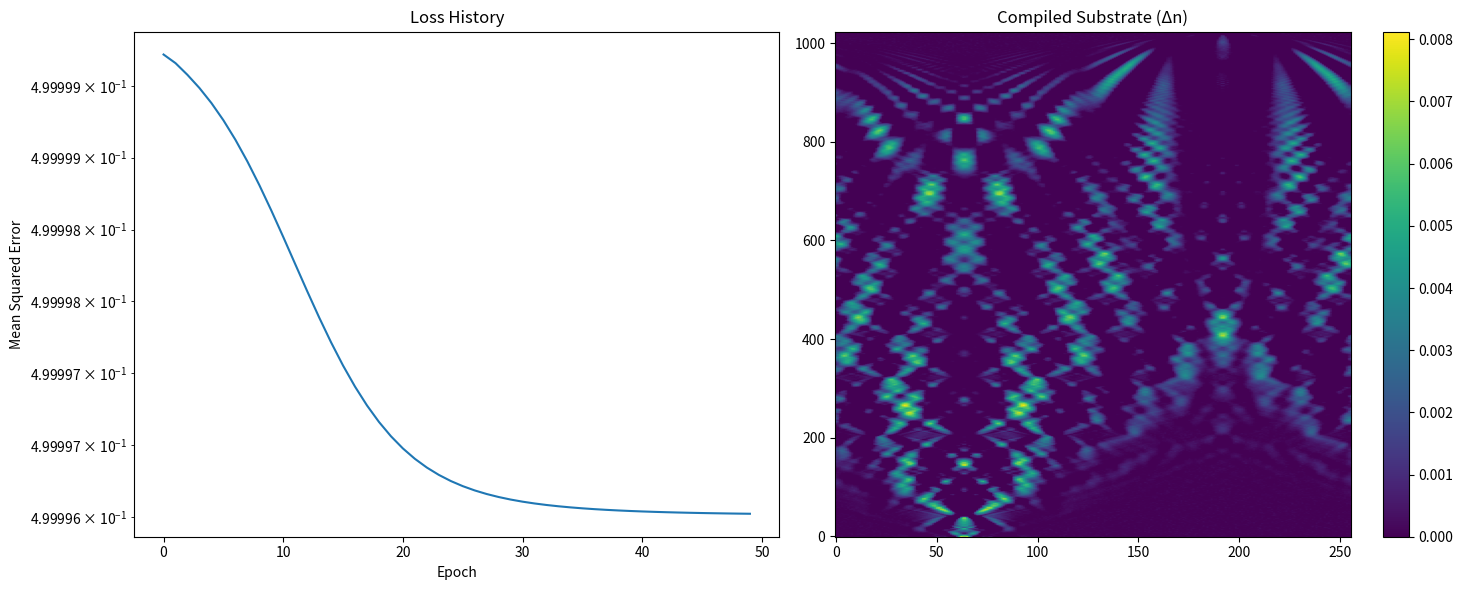

Write the Python code that produced this figure.
import numpy as np
import scipy.fft
import matplotlib.pyplot as plt
from scipy.ndimage import gaussian_filter
import os
from typing import List, Tuple, Dict, Any

# ==============================================================================
# LAYER 1: THE PHYSICS KERNEL (The Substrate)
# ==============================================================================

class PhiSubstrate:
    """
    Implements the physical simulation of light propagation through the substrate.

    This class models the evolution of a complex scalar field ψ(x, z) governed by
    the Paraxial Helmholtz Equation, using the Split-Step Fourier Method.

    The substrate is defined by a learnable refractive index field n(x, z) = n₀ + Δn(x, z).
    """
    def __init__(self, shape: Tuple[int, int] = (128, 256), wavelength: float = 1.55e-6,
                 dx: float = 0.1e-6, dz: float = 0.5e-6, n0: float = 1.45):
        """
        Initializes the substrate and pre-computes the diffraction operator.

        :param shape: A tuple (ny, nz) defining the number of grid points in x and z.
        :param wavelength: The vacuum wavelength (λ) of the light.
        :param dx: The spatial grid spacing in the x-dimension.
        :param dz: The spatial grid spacing in the z-dimension (propagation step).
        :param n0: The constant background refractive index of the substrate.
        """
        self.shape = shape
        self.ny, self.nz = shape
        self.dx = dx
        self.dz = dz
        self.n0 = n0
        self.k0 = 2 * np.pi / wavelength  # Vacuum wavenumber k₀ = 2π/λ

        # The learnable structure function Δn(x, z)
        np.random.seed(42)
        self.delta_n = np.random.normal(0, 1e-4, self.shape).astype(np.float32)

        # Pre-compute the diffraction operator in Fourier space, corresponding to:
        # exp(-i * kx² * Δz / (2 * k₀ * n₀))
        kx = 2 * np.pi * scipy.fft.fftfreq(self.ny, self.dx)
        self.diffraction_op = np.exp(-1j * (kx**2 * self.dz) / (2 * self.k0 * self.n0))

    def propagate(self, field_in: np.ndarray, store_fields: bool = False) -> np.ndarray:
        """
        Propagates a field ψ(x, 0) from z=0 to z=L using the Split-Step Fourier method.

        :param field_in: The initial complex field ψ(x, 0) at the input plane.
        :param store_fields: If True, stores the field at each Δz step for gradient calculation.
        :return: The final complex field ψ(x, L) at the output plane.
        """
        psi = field_in.copy().astype(np.complex64)
        if store_fields: self.forward_fields = [psi]

        for z_idx in range(self.nz):
            # Refraction: ψ' = exp(i * k₀ * Δn * Δz) * ψ
            psi *= np.exp(1j * self.k0 * self.delta_n[:, z_idx] * self.dz)
            # Diffraction: ψ(z+Δz) = F⁻¹{ exp(-i*kx²*Δz/(2k₀n₀)) * F{ψ'} }
            psi = scipy.fft.ifft(scipy.fft.fft(psi) * self.diffraction_op)
            if store_fields: self.forward_fields.append(psi)
        return psi

    def backpropagate(self, field_in: np.ndarray) -> np.ndarray:
        """
        Propagates a field backward from z=L to z=0 using the adjoint of the propagation operator.
        """
        psi = field_in.copy().astype(np.complex64)
        self.backward_fields = [psi]
        for z_idx in range(self.nz - 1, -1, -1):
            # Adjoint Diffraction (conjugate of the operator)
            psi = scipy.fft.ifft(scipy.fft.fft(psi) * np.conj(self.diffraction_op))
            # Adjoint Refraction (conjugate of the operator)
            psi *= np.exp(-1j * self.k0 * self.delta_n[:, z_idx] * self.dz)
            self.backward_fields.append(psi)
        self.backward_fields.reverse()
        return psi

# ==============================================================================
# LAYER 2: THE COMPILER (Genesis Engine)
# ==============================================================================

class NeuroOpticalCompiler:
    """
    Implements the gradient-based optimization to find the optimal substrate Δn*.

    This class solves the inverse problem: given a target logical function (truth table),
    it finds the substrate structure that implements it by minimizing a loss function L(Δn).
    """
    def __init__(self, substrate: PhiSubstrate, learning_rate: float = 1e-3, epochs: int = 50):
        self.sub = substrate
        self.lr = learning_rate
        self.epochs = epochs

    def compile(self, vpu: 'VirtualHolographicPU', truth_table: List[Tuple[List[int], List[int]]],
                energy_high: float = 1.0, energy_low: float = 0.0) -> Tuple[np.ndarray, List[float]]:
        """
        Runs the optimization loop to compile the logic gate.

        The process follows: Δn* = argmin(L(Δn))
        """
        loss_history = []
        for epoch in range(self.epochs):
            total_loss = 0
            grad_accum = np.zeros_like(self.sub.delta_n)

            for input_vec, target_vec in truth_table:
                # 1. Forward Pass: Calculate ψ(x, L)
                initial_field = vpu._encode_input(input_vec)
                final_field = self.sub.propagate(initial_field, store_fields=True)

                # 2. Calculate Loss L and the error signal at the output plane
                output_energies = vpu._measure_output(final_field)
                target_energies = [energy_high if bit == 1 else energy_low for bit in target_vec]
                loss = np.sum([(out - tar)**2 for out, tar in zip(output_energies, target_energies)])
                total_loss += loss

                error_signal = np.zeros(self.sub.ny, dtype=np.complex64)
                for i, port_idx in enumerate(vpu.output_ports):
                    # The derivative of the energy loss w.r.t. the field ψ
                    err = 2 * (output_energies[i] - target_energies[i])
                    error_signal[vpu._get_port_slice(port_idx)] += err * final_field[vpu._get_port_slice(port_idx)]

                # 3. Backward Pass: Propagate the error signal back to z=0
                self.sub.backpropagate(error_signal)

                # 4. Gradient Calculation: The gradient ∂L/∂Δn is computed via the adjoint method
                grad = np.imag(np.conj(np.array(self.sub.forward_fields[:-1])) * np.array(self.sub.backward_fields[1:]))
                grad_accum += grad.T * self.sub.k0 * self.sub.dz

            # 5. Update Δn using gradient descent
            smoothed_grad = gaussian_filter(grad_accum, sigma=1.0) # Apply regularization
            self.sub.delta_n -= self.lr * smoothed_grad
            self.sub.delta_n = np.clip(self.sub.delta_n, 0, 0.05) # Enforce physical constraints

            avg_loss = total_loss / len(truth_table)
            loss_history.append(avg_loss)
            if epoch % 10 == 0: print(f"Epoch {epoch}, Avg Loss: {avg_loss:.4e}")

        return self.sub.delta_n, loss_history

# ==============================================================================
# LAYER 3: THE VIRTUAL PROCESSOR (User API)
# ==============================================================================

class VirtualHolographicPU:
    """
    The main user-facing API for defining, compiling, and executing optical circuits.
    """
    def __init__(self, substrate: PhiSubstrate, compiler: NeuroOpticalCompiler,
                 input_ports: List[int], output_ports: List[int], port_width: int = 5):
        self.substrate = substrate
        self.compiler = compiler
        self.input_ports = input_ports
        self.output_ports = output_ports
        self.port_width = port_width
        self.x_coords = np.arange(self.substrate.ny) * self.substrate.dx

    def _get_port_slice(self, port_pos_idx: int) -> slice:
        start = max(0, port_pos_idx - self.port_width // 2)
        end = min(self.substrate.ny, port_pos_idx + self.port_width // 2)
        return slice(start, end)

    def _encode_input(self, input_vector: List[int], amplitude: float = 1.0, sigma_x: float = None) -> np.ndarray:
        """
        Implements the Input Encoding Function E_in(b).
        Maps a binary vector b to a superposition of Gaussian beams.
        """
        if sigma_x is None: sigma_x = self.port_width * self.substrate.dx
        initial_field = np.zeros(self.substrate.ny, dtype=np.complex64)
        for i, bit in enumerate(input_vector):
            if bit == 1:
                port_pos = self.input_ports[i] * self.substrate.dx
                initial_field += amplitude * np.exp(-(self.x_coords - port_pos)**2 / (2 * sigma_x**2))
        return initial_field

    def _measure_output(self, final_field: np.ndarray) -> List[float]:
        """
        Implements the Output Measurement Function E_out(Δn, b).
        Calculates the energy ∫|ψ(x,L)|²dx at each detector region.
        """
        output_energies = []
        for port_pos_idx in self.output_ports:
            intensity = np.abs(final_field[self._get_port_slice(port_pos_idx)])**2
            energy = np.sum(intensity) * self.substrate.dx
            output_energies.append(energy)
        return output_energies

    def execute(self, input_vector: List[int], store_fields: bool = False) -> List[float]:
        """
        Executes a forward pass for a given input vector.
        """
        initial_field = self._encode_input(input_vector)
        final_field = self.substrate.propagate(initial_field, store_fields=store_fields)
        return self._measure_output(final_field)

    def learn_function(self, truth_table: List[Tuple[List[int], List[int]]]) -> Tuple[np.ndarray, List[float]]:
        """
        High-level function to invoke the compiler for a given truth table.
        """
        print("[VPU] Invoking gradient-based compiler...")
        return self.compiler.compile(self, truth_table)

    def verify(self, truth_table: List[Tuple[List[int], List[int]]], energy_high: float = 1.0,
             energy_low: float = 0.0) -> Tuple[Dict[str, Any], List[Dict[str, Any]]]:
        """
        Performs digital verification of the compiled hardware.
        Compares the thresholded output y(s) against the target b_target(s).
        """
        print("\n[VERIFY] Verifying compiled logic...")
        e_thresh = (energy_high + energy_low) / 2.0
        correct_cases = 0
        total_cases = len(truth_table)
        case_results = []

        for i, (input_vec, target_vec) in enumerate(truth_table):
            output_energies = self.execute(input_vec)
            # Apply Heaviside step function H(E - E_thresh)
            result_vec = [1 if energy >= e_thresh else 0 for energy in output_energies]
            is_correct = (result_vec == target_vec)
            if is_correct: correct_cases += 1

            result = { "case": i + 1, "input": input_vec, "target": target_vec, "output": result_vec,
                       "energies": [float(e) for e in output_energies], "is_correct": is_correct }
            case_results.append(result)
            print(f"  Case #{result['case']}: Input={result['input']}, Target={result['target']}, Result={result['output']} -> {'PASS' if is_correct else 'FAIL'}")

        accuracy = (correct_cases / total_cases) * 100
        summary = { "accuracy": accuracy, "correct_cases": correct_cases,
                    "total_cases": total_cases, "all_correct": accuracy == 100.0 }
        print(f"[VERIFY] Verification complete. Accuracy: {summary['accuracy']:.2f}%")
        return summary, case_results

# ==============================================================================
# LAYER 4: LOGIC FABRIC for Circuit Composition
# ==============================================================================

class LogicFabric:
    """
    Manages a large substrate and the placement of pre-compiled components.
    This class is the foundation for building complex circuits by composition.
    """
    def __init__(self, shape=(1024, 4096), **kwargs):
        self.substrate = PhiSubstrate(shape=shape, **kwargs)
        # Mask to "freeze" the refractive index of placed components
        self.frozen_mask = np.zeros(shape, dtype=bool)
        self.components = []

    def place(self, component_delta_n: np.ndarray, position: Tuple[int, int]):
        """
        Places a pre-compiled component's Δn structure onto the fabric.

        :param component_delta_n: The 2D numpy array of the component's Δn.
        :param position: A tuple (y_pos, z_pos) for the top-left corner.
        """
        y_pos, z_pos = position
        ny, nz = component_delta_n.shape
        if y_pos + ny > self.substrate.ny or z_pos + nz > self.substrate.nz:
            raise ValueError("Component placement is out of fabric bounds.")

        self.substrate.delta_n[y_pos:y_pos+ny, z_pos:z_pos+nz] = component_delta_n
        self.frozen_mask[y_pos:y_pos+ny, z_pos:z_pos+nz] = True
        self.components.append({'position': position, 'shape': (ny, nz)})
        print(f"Placed component of shape {component_delta_n.shape} at {position}.")

    def visualize(self):
        """Displays the current state of the fabric's refractive index."""
        plt.figure(figsize=(15, 7))
        plt.imshow(self.substrate.delta_n.T, cmap='viridis', aspect='auto', origin='lower')
        plt.title("Logic Fabric with Placed Components")
        plt.xlabel("x position")
        plt.ylabel("z position (propagation)")
        plt.colorbar(label="Δn")
        plt.show()

# ==============================================================================
# DEMONSTRATION
# ==============================================================================

def main():
    print("="*60); print("PHI-OS: Compilation and Verification"); print("="*60)

    substrate = PhiSubstrate(shape=(256, 1024), dx=0.2e-6)
    compiler = NeuroOpticalCompiler(substrate)
    vpu = VirtualHolographicPU(substrate=substrate, compiler=compiler, input_ports=[64], output_ports=[192], port_width=10)

    truth_table = [([1], [1]), ([0], [0])]
    delta_n_final, loss_history = vpu.learn_function(truth_table)
    vpu.verify(truth_table)

    fig, axes = plt.subplots(1, 2, figsize=(15, 6))
    axes[0].plot(loss_history)
    axes[0].set_title("Loss History"); axes[0].set_xlabel("Epoch"); axes[0].set_ylabel("Mean Squared Error"); axes[0].set_yscale('log')
    im = axes[1].imshow(delta_n_final.T, aspect='auto', cmap='viridis', origin='lower')
    axes[1].set_title("Compiled Substrate (Δn)")
    fig.colorbar(im, ax=axes[1])
    plt.tight_layout()
    plt.show()

if __name__ == "__main__":
    main()